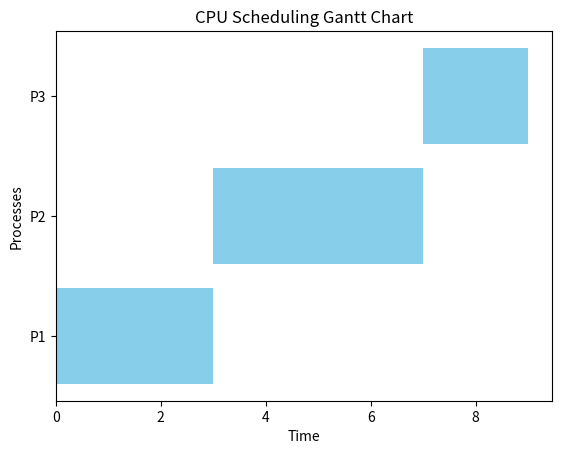

Recreate this plot in Python.
import matplotlib.pyplot as plt

processes = ['P1', 'P2', 'P3']
start_times = [0, 3, 7]
durations = [3, 4, 2]

plt.barh(processes, durations, left=start_times, color='skyblue')
plt.xlabel("Time")
plt.ylabel("Processes")
plt.title("CPU Scheduling Gantt Chart")
plt.show()
